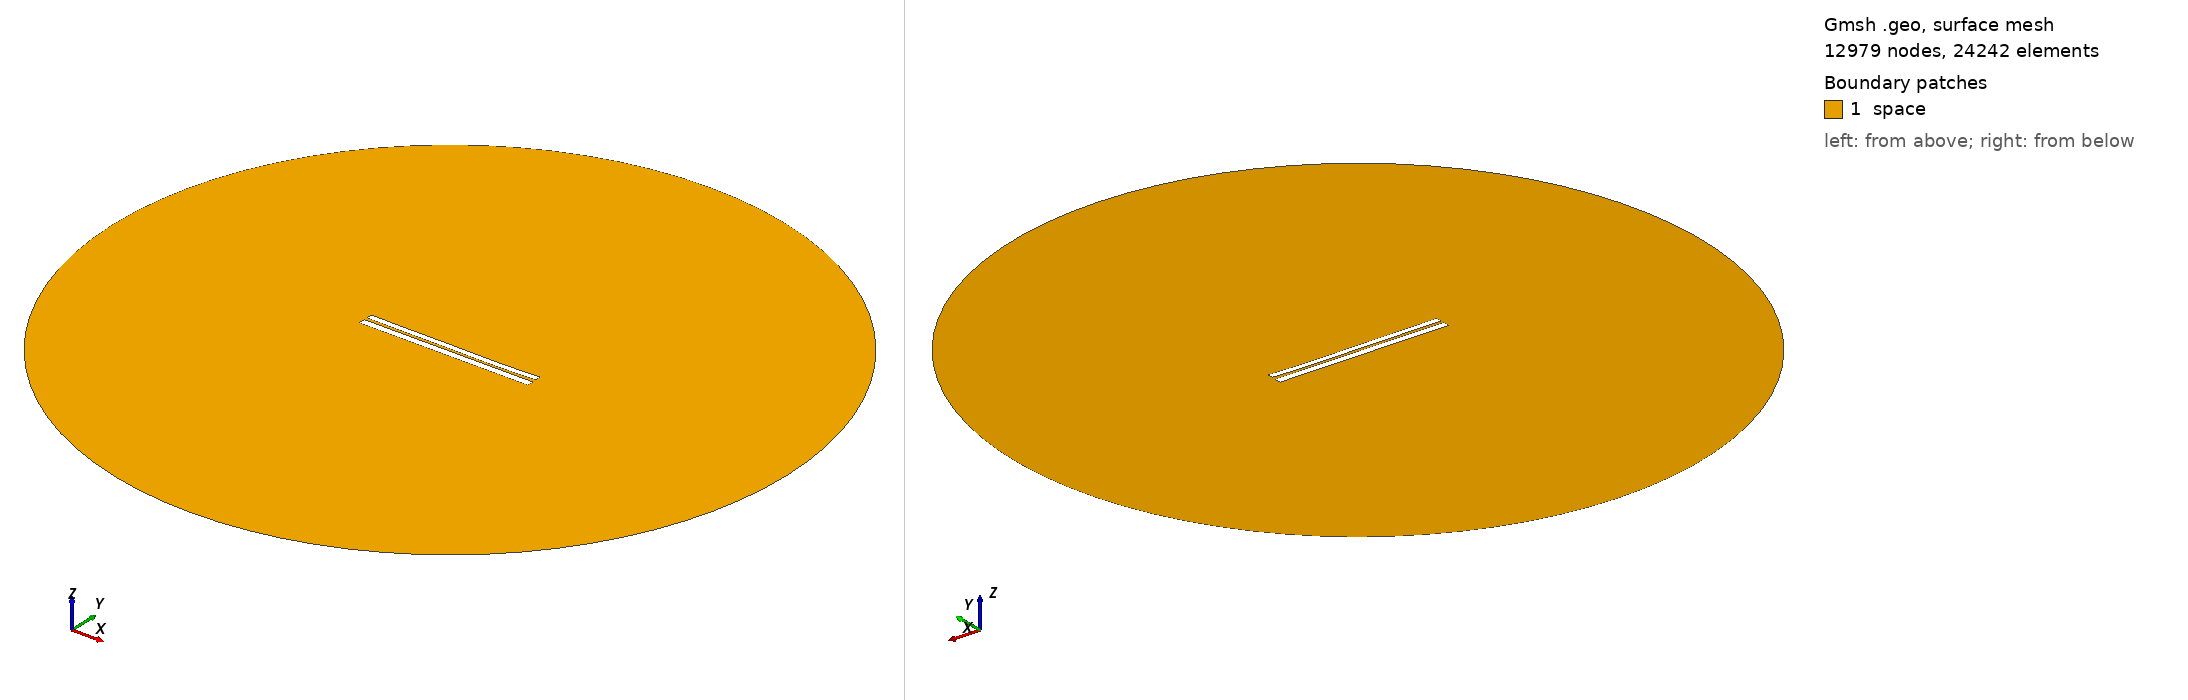

Gmsh geometry script, surface-meshed: 12979 nodes, 24242 surface elements. Boundary patches (legend numbers): 1 space. Left view from above one corner, right view from below the opposite corner. Legend entries are the model's physical surfaces. The drawing asked Gmsh for element sizes between 1% and 20% of the model's largest extent; the script's own settings can give other sizes.

=== 6267.geo (drawn) ===
//---------------------------------------
// Geometry kernel
//---------------------------------------

SetFactory("OpenCASCADE");



//---------------------------------------
// Parameters of the geometry
//---------------------------------------

// Overetch of the upper plate
overetch = 0.25;

// Distance between the plates
distance = 1.5;

// Discretization over the x axis (for the deformation)
nx = 50; 

// Length of the plate
L = 100 - overetch; 

// Number of modes
n = 4; 

// 1st mode coefficient
coeff(1) = -0.15;
beta(1) = 0.596864 * 3.1415926535 / L;

// 2nd mode coefficient
coeff(2) = -0.15;
beta(2) = 1.49418 * 3.1415926535 / L;

// 3rd mode coefficient
coeff(3) = 0.07499999999999998;
beta(3) = 2.50025 * 3.1415926535 / L;

// 4th mode coefficient
coeff(4) = -0.075;
beta(4) = 3.49999 * 3.1415926535 / L;



//---------------------------------------
// Upper plate (deformed rectangle)
//---------------------------------------

// Coordiantes of the upper plate
xmin = -50;
xmax = 50 - overetch;

// Height of the upper plate
yheight = 4 - 2 * overetch;

// Indexes of the points
UpperID[] = {};
LowerID[] = {};
LeftID[] = {};
RightID[] = {};

// Point index
p = 1;

// Horizontal edges
For i In {1:nx}
    x = xmin + (i-1)*(xmax - xmin)/(nx-1);

    y_bottom = distance / 2 + overetch;
    For j In {1:n}
        C = (Cosh(beta(j)*L) + Cos(beta(j)*L)) / (Sinh(beta(j)*L) + Sin(beta(j)*L));
        y_bottom  = y_bottom + coeff(j) * (Cosh(beta(j)*(x+50)) - Cos(beta(j)*(x+50)) - C * (Sinh(beta(j)*(x+50)) - Sin(beta(j)*(x+50))));
    EndFor

    y_top = y_bottom + yheight;

    Point(p) = {x, y_top, 0, 1.0};
    UpperID[i] = p;
    p = p + 1;

    Point(p) = {x, y_bottom, 0, 1.0};
    LowerID[i] = p;
    p = p + 1;
EndFor

// Create point lists
UpperPts[] = {}; LowerPts[] = {};
For i In {1:nx}
  UpperPts[] += {UpperID[i]};
  LowerPts[] += {LowerID[i]};
EndFor

// Build splines
Spline(1) = {UpperPts[]};
Spline(2) = {LowerPts[]};
Line(3) = {LowerPts[nx-1], UpperPts[nx-1]};
Line(4) = {LowerPts[0], UpperPts[0]};

// Build the plane surface
Curve Loop(1) = {2, 3, -1, -4};
Plane Surface(1) = {1};



//---------------------------------------
// Lower plate (rectangle)
//---------------------------------------

// Vertices
Point(1001) = {-50, -1, 0, 1.0};
Point(1002) = { 50, -1, 0, 1.0};
Point(1003) = { 50,  -5, 0, 1.0};
Point(1004) = {-50,  -5, 0, 1.0};

// Edges
Line(5) = {1001, 1002};
Line(6) = {1002, 1003};
Line(7) = {1003, 1004};
Line(8) = {1004, 1001};

// Plane surface
Line Loop(2) = {5, 6, 7, 8};
Plane Surface(2) = {2}; 



//---------------------------------------
// Outer (fictious) boundary
//---------------------------------------

// Points
Point(1005) = {0, 0, 0};       // Center
Point(1006) = {200, 0, 0};     // Start point
Point(1007) = {0, 200, 0};     // 90 degrees
Point(1008) = {-200, 0, 0};    // 180 degrees
Point(1009) = {0, -200, 0};    // 270 degrees

// Circle arcs (each needs start, center, end)
Circle(9) = {1006, 1005, 1007};
Circle(10) = {1007, 1005, 1008};
Circle(11) = {1008, 1005, 1009};
Circle(12) = {1009, 1005, 1006};

// Plane surface for the entire domain
Curve Loop(3) = {9, 10, 11, 12};
Surface(3) = {3};

// Subtract the plates from the whole domain to obtain the actual domain where we want to solve the equations
BooleanDifference{ Surface{3}; Delete; }{ Surface{1}; Surface{2}; Delete; }




//---------------------------------------
// Transfinite Lines/Curves
//---------------------------------------

// Set the number of points on the boundaries
r = 7;

// Plates
Transfinite Curve {1, 2} = 50*r Using Progression 1;
Transfinite Curve {3, 4} = 2*r Using Progression 1;
Transfinite Line {5, 7} = 50*r Using Progression 1;
Transfinite Line {6, 8} = 2*r Using Progression 1;

// Outer boundary
Transfinite Line {9, 10, 11, 12} = 20 Using Progression 1;



//---------------------------------------
// Physical groups
//---------------------------------------                

// Physical curves (boundaries)
Physical Line("force_segment", 10) = {2};
Physical Line("upper_plate", 11) = {1, 3, 4};
Physical Line("lower_plate", 12) = {5, 6, 7, 8};
Physical Line("boundary", 20) = {9, 10, 11, 12};

// Physical Surfaces
Physical Surface("space", 30) = {3};



//---------------------------------------
// 6. Generate the Mesh
//---------------------------------------

// 2D mesh generation
Mesh 2;
